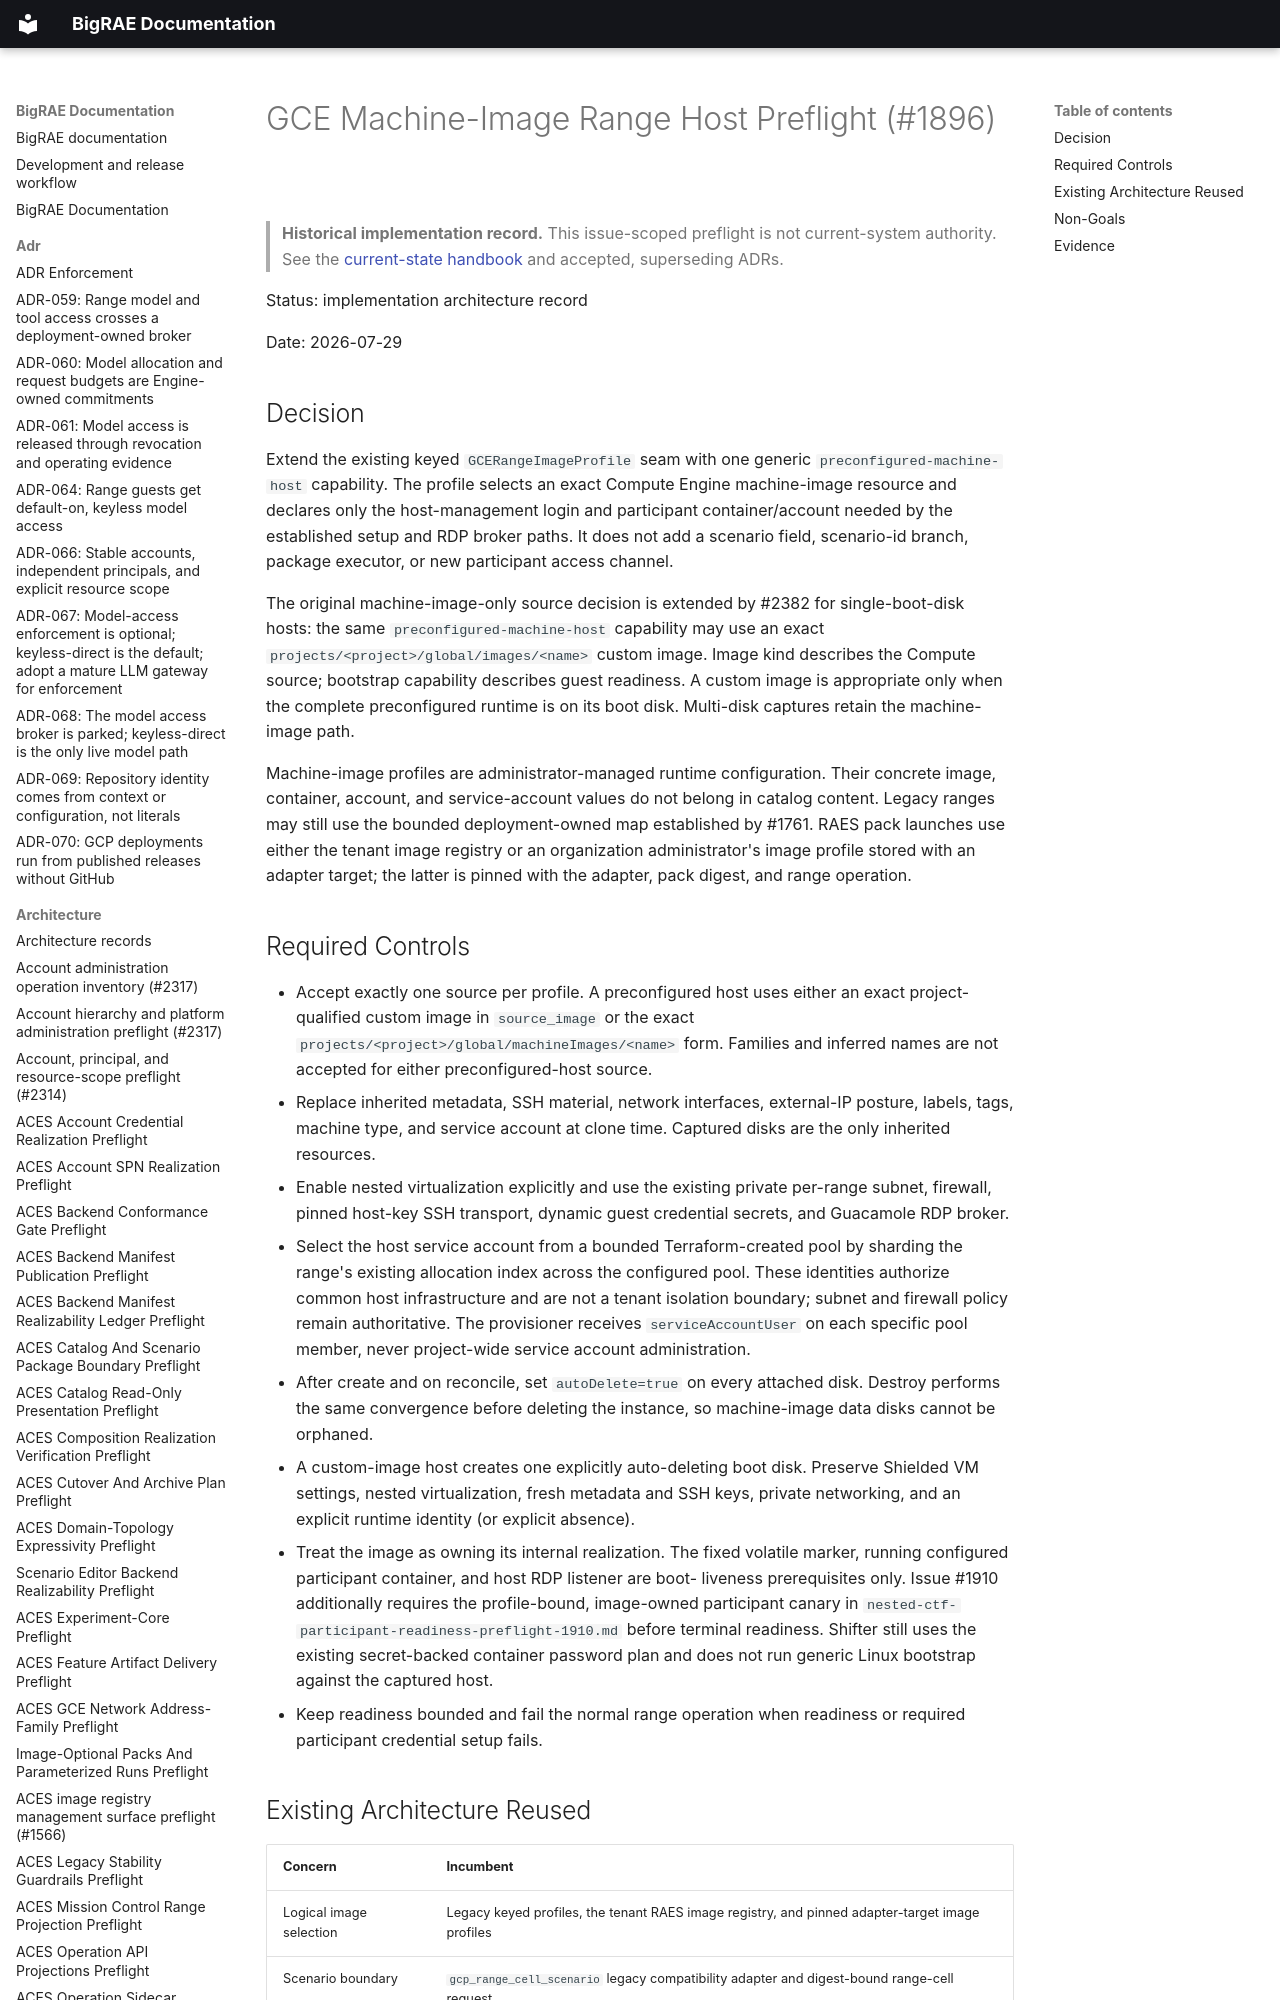

repository: Brad-Edwards/bigrae · page: architecture/gce-machine-image-range-host-preflight-1896/index.html · generator: mkdocs

# GCE Machine-Image Range Host Preflight (#1896)

> **Historical implementation record.** This issue-scoped preflight is not current-system authority. See the [current-state handbook](../technical/architecture.md) and accepted, superseding ADRs.


Status: implementation architecture record

Date: 2026-07-29
